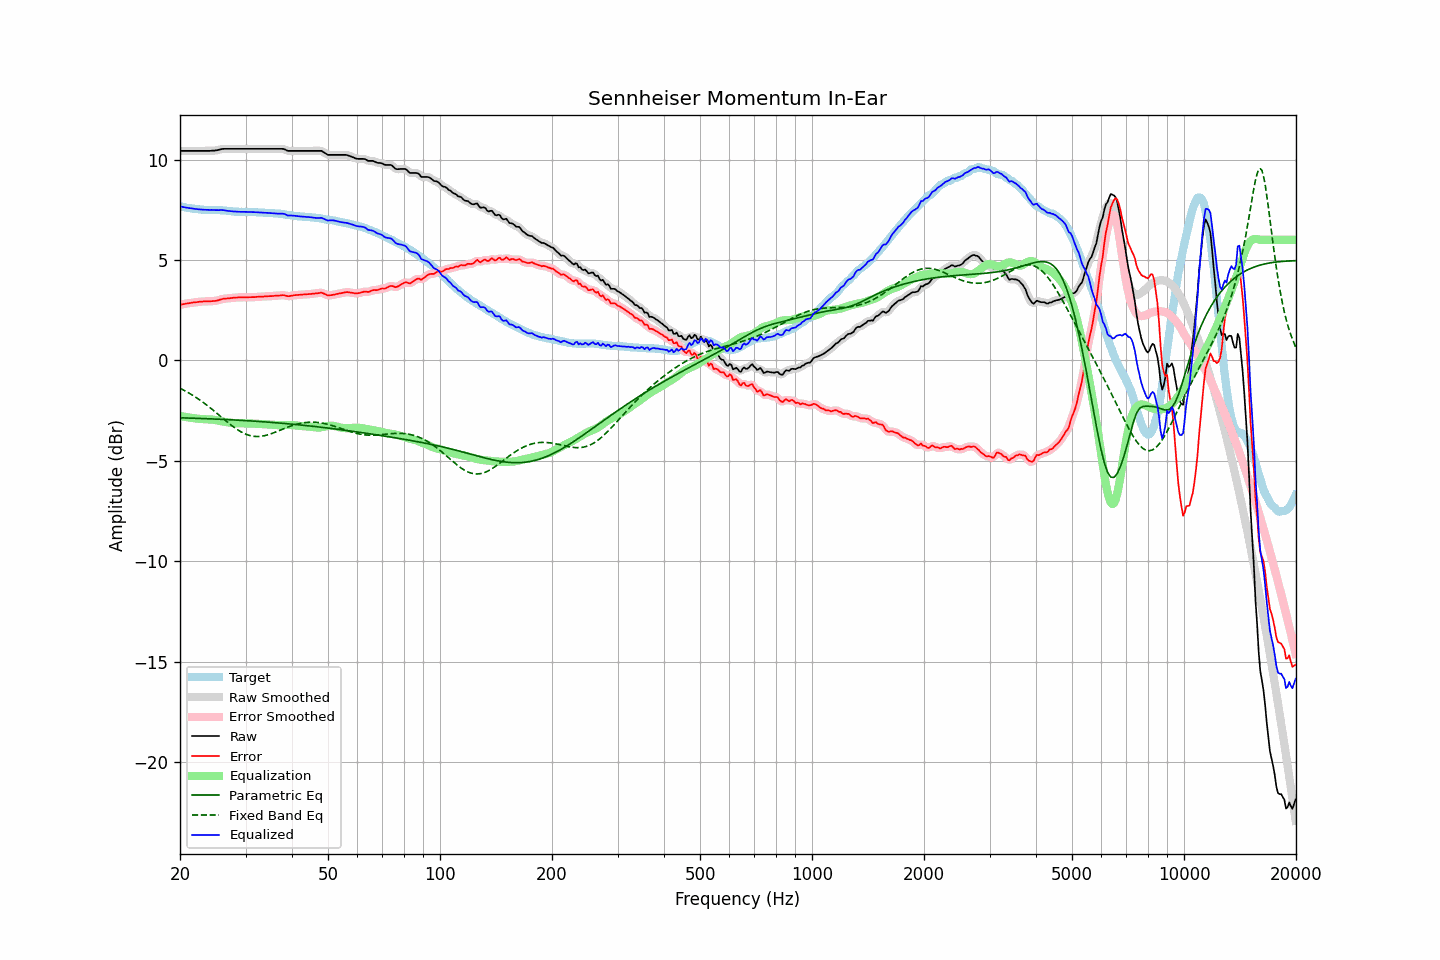

Values plotted in this chart, from the file beside it:
frequency, raw, error, smoothed, error_smoothed, equalization, parametric_eq, fixed_band_eq, equalized_raw, equalized_smoothed, target
20.00, 10.43, 2.77, 10.43, 2.77, -2.77, -2.86, -1.39, 7.66, 7.66, 7.66
20.20, 10.43, 2.78, 10.43, 2.78, -2.78, -2.86, -1.43, 7.65, 7.65, 7.65
20.40, 10.43, 2.80, 10.43, 2.80, -2.80, -2.86, -1.47, 7.63, 7.63, 7.63
20.61, 10.43, 2.81, 10.43, 2.81, -2.81, -2.87, -1.51, 7.62, 7.62, 7.62
20.81, 10.43, 2.83, 10.43, 2.83, -2.83, -2.87, -1.56, 7.61, 7.61, 7.60
21.02, 10.43, 2.84, 10.43, 2.84, -2.84, -2.87, -1.60, 7.59, 7.59, 7.59
21.23, 10.43, 2.85, 10.43, 2.85, -2.85, -2.87, -1.65, 7.58, 7.58, 7.58
21.44, 10.43, 2.86, 10.43, 2.86, -2.86, -2.88, -1.70, 7.57, 7.57, 7.57
21.66, 10.43, 2.88, 10.43, 2.88, -2.88, -2.88, -1.74, 7.56, 7.56, 7.55
21.87, 10.43, 2.88, 10.43, 2.89, -2.89, -2.88, -1.80, 7.55, 7.55, 7.55
22.09, 10.43, 2.89, 10.43, 2.89, -2.90, -2.89, -1.85, 7.53, 7.53, 7.54
22.31, 10.43, 2.90, 10.43, 2.90, -2.91, -2.89, -1.90, 7.53, 7.53, 7.53
22.54, 10.43, 2.91, 10.43, 2.91, -2.91, -2.89, -1.96, 7.52, 7.52, 7.52
22.76, 10.43, 2.93, 10.43, 2.92, -2.92, -2.89, -2.01, 7.51, 7.51, 7.51
22.99, 10.43, 2.93, 10.43, 2.93, -2.93, -2.90, -2.07, 7.50, 7.50, 7.51
23.22, 10.43, 2.94, 10.43, 2.93, -2.93, -2.90, -2.13, 7.50, 7.50, 7.49
23.45, 10.43, 2.94, 10.43, 2.94, -2.93, -2.90, -2.19, 7.50, 7.50, 7.49
23.69, 10.43, 2.94, 10.43, 2.94, -2.94, -2.91, -2.25, 7.49, 7.49, 7.49
23.92, 10.43, 2.94, 10.43, 2.94, -2.94, -2.91, -2.31, 7.49, 7.49, 7.49
24.16, 10.43, 2.94, 10.43, 2.94, -2.94, -2.91, -2.38, 7.49, 7.49, 7.49
24.40, 10.44, 2.95, 10.44, 2.95, -2.95, -2.92, -2.44, 7.49, 7.49, 7.49
24.65, 10.44, 2.95, 10.44, 2.95, -2.96, -2.92, -2.51, 7.48, 7.49, 7.49
24.89, 10.45, 2.96, 10.45, 2.96, -2.97, -2.92, -2.57, 7.48, 7.48, 7.49
25.14, 10.46, 2.97, 10.46, 2.98, -2.99, -2.93, -2.64, 7.48, 7.48, 7.49
25.39, 10.48, 3.00, 10.48, 3.00, -3.00, -2.93, -2.71, 7.48, 7.48, 7.49
25.65, 10.50, 3.03, 10.50, 3.02, -3.02, -2.93, -2.78, 7.48, 7.48, 7.48
25.91, 10.52, 3.05, 10.52, 3.05, -3.04, -2.94, -2.84, 7.48, 7.48, 7.47
26.16, 10.53, 3.07, 10.53, 3.06, -3.05, -2.94, -2.91, 7.48, 7.48, 7.46
26.43, 10.53, 3.07, 10.53, 3.07, -3.07, -2.95, -2.98, 7.46, 7.47, 7.46
26.69, 10.53, 3.08, 10.53, 3.08, -3.08, -2.95, -3.04, 7.45, 7.45, 7.45
26.96, 10.53, 3.09, 10.53, 3.09, -3.09, -2.95, -3.11, 7.44, 7.44, 7.44
27.23, 10.53, 3.09, 10.53, 3.10, -3.10, -2.96, -3.17, 7.43, 7.43, 7.44
27.50, 10.53, 3.10, 10.53, 3.11, -3.11, -2.96, -3.24, 7.42, 7.42, 7.43
27.77, 10.53, 3.12, 10.53, 3.11, -3.12, -2.97, -3.30, 7.42, 7.42, 7.42
28.05, 10.53, 3.13, 10.53, 3.12, -3.12, -2.97, -3.36, 7.41, 7.41, 7.40
28.33, 10.53, 3.13, 10.53, 3.13, -3.13, -2.97, -3.41, 7.41, 7.41, 7.40
28.62, 10.53, 3.13, 10.53, 3.13, -3.13, -2.98, -3.47, 7.40, 7.40, 7.40
28.90, 10.53, 3.14, 10.53, 3.13, -3.13, -2.98, -3.51, 7.40, 7.40, 7.39
29.19, 10.53, 3.13, 10.53, 3.14, -3.14, -2.99, -3.56, 7.40, 7.40, 7.40
29.48, 10.53, 3.13, 10.53, 3.14, -3.14, -2.99, -3.60, 7.39, 7.39, 7.40
29.78, 10.53, 3.14, 10.53, 3.14, -3.14, -3.00, -3.64, 7.39, 7.39, 7.39
30.08, 10.53, 3.14, 10.53, 3.14, -3.14, -3.00, -3.68, 7.39, 7.39, 7.39
30.38, 10.53, 3.14, 10.53, 3.14, -3.14, -3.01, -3.71, 7.39, 7.39, 7.39
30.68, 10.53, 3.14, 10.53, 3.14, -3.14, -3.01, -3.73, 7.39, 7.39, 7.39
30.99, 10.53, 3.14, 10.53, 3.14, -3.14, -3.02, -3.76, 7.39, 7.39, 7.39
31.30, 10.53, 3.15, 10.53, 3.15, -3.15, -3.02, -3.77, 7.38, 7.38, 7.38
31.61, 10.53, 3.15, 10.53, 3.15, -3.15, -3.03, -3.78, 7.38, 7.38, 7.38
31.93, 10.53, 3.15, 10.53, 3.15, -3.15, -3.03, -3.79, 7.38, 7.38, 7.38
32.24, 10.53, 3.16, 10.53, 3.16, -3.16, -3.04, -3.79, 7.37, 7.37, 7.37
32.57, 10.53, 3.17, 10.53, 3.17, -3.16, -3.04, -3.79, 7.37, 7.37, 7.37
32.89, 10.53, 3.17, 10.53, 3.17, -3.17, -3.05, -3.79, 7.36, 7.36, 7.36
33.22, 10.53, 3.17, 10.53, 3.17, -3.17, -3.05, -3.77, 7.36, 7.36, 7.36
33.55, 10.53, 3.17, 10.53, 3.18, -3.18, -3.06, -3.76, 7.35, 7.35, 7.36
33.89, 10.53, 3.19, 10.53, 3.18, -3.18, -3.07, -3.74, 7.35, 7.35, 7.34
34.23, 10.53, 3.19, 10.53, 3.19, -3.19, -3.07, -3.72, 7.34, 7.34, 7.34
34.57, 10.53, 3.19, 10.53, 3.19, -3.19, -3.08, -3.70, 7.34, 7.34, 7.34
34.92, 10.53, 3.20, 10.53, 3.20, -3.20, -3.08, -3.67, 7.33, 7.33, 7.33
35.27, 10.53, 3.20, 10.53, 3.20, -3.20, -3.09, -3.65, 7.33, 7.33, 7.33
35.62, 10.53, 3.20, 10.53, 3.21, -3.21, -3.10, -3.62, 7.32, 7.32, 7.33
35.97, 10.53, 3.22, 10.53, 3.21, -3.22, -3.10, -3.59, 7.31, 7.31, 7.31
... 635 more rows
